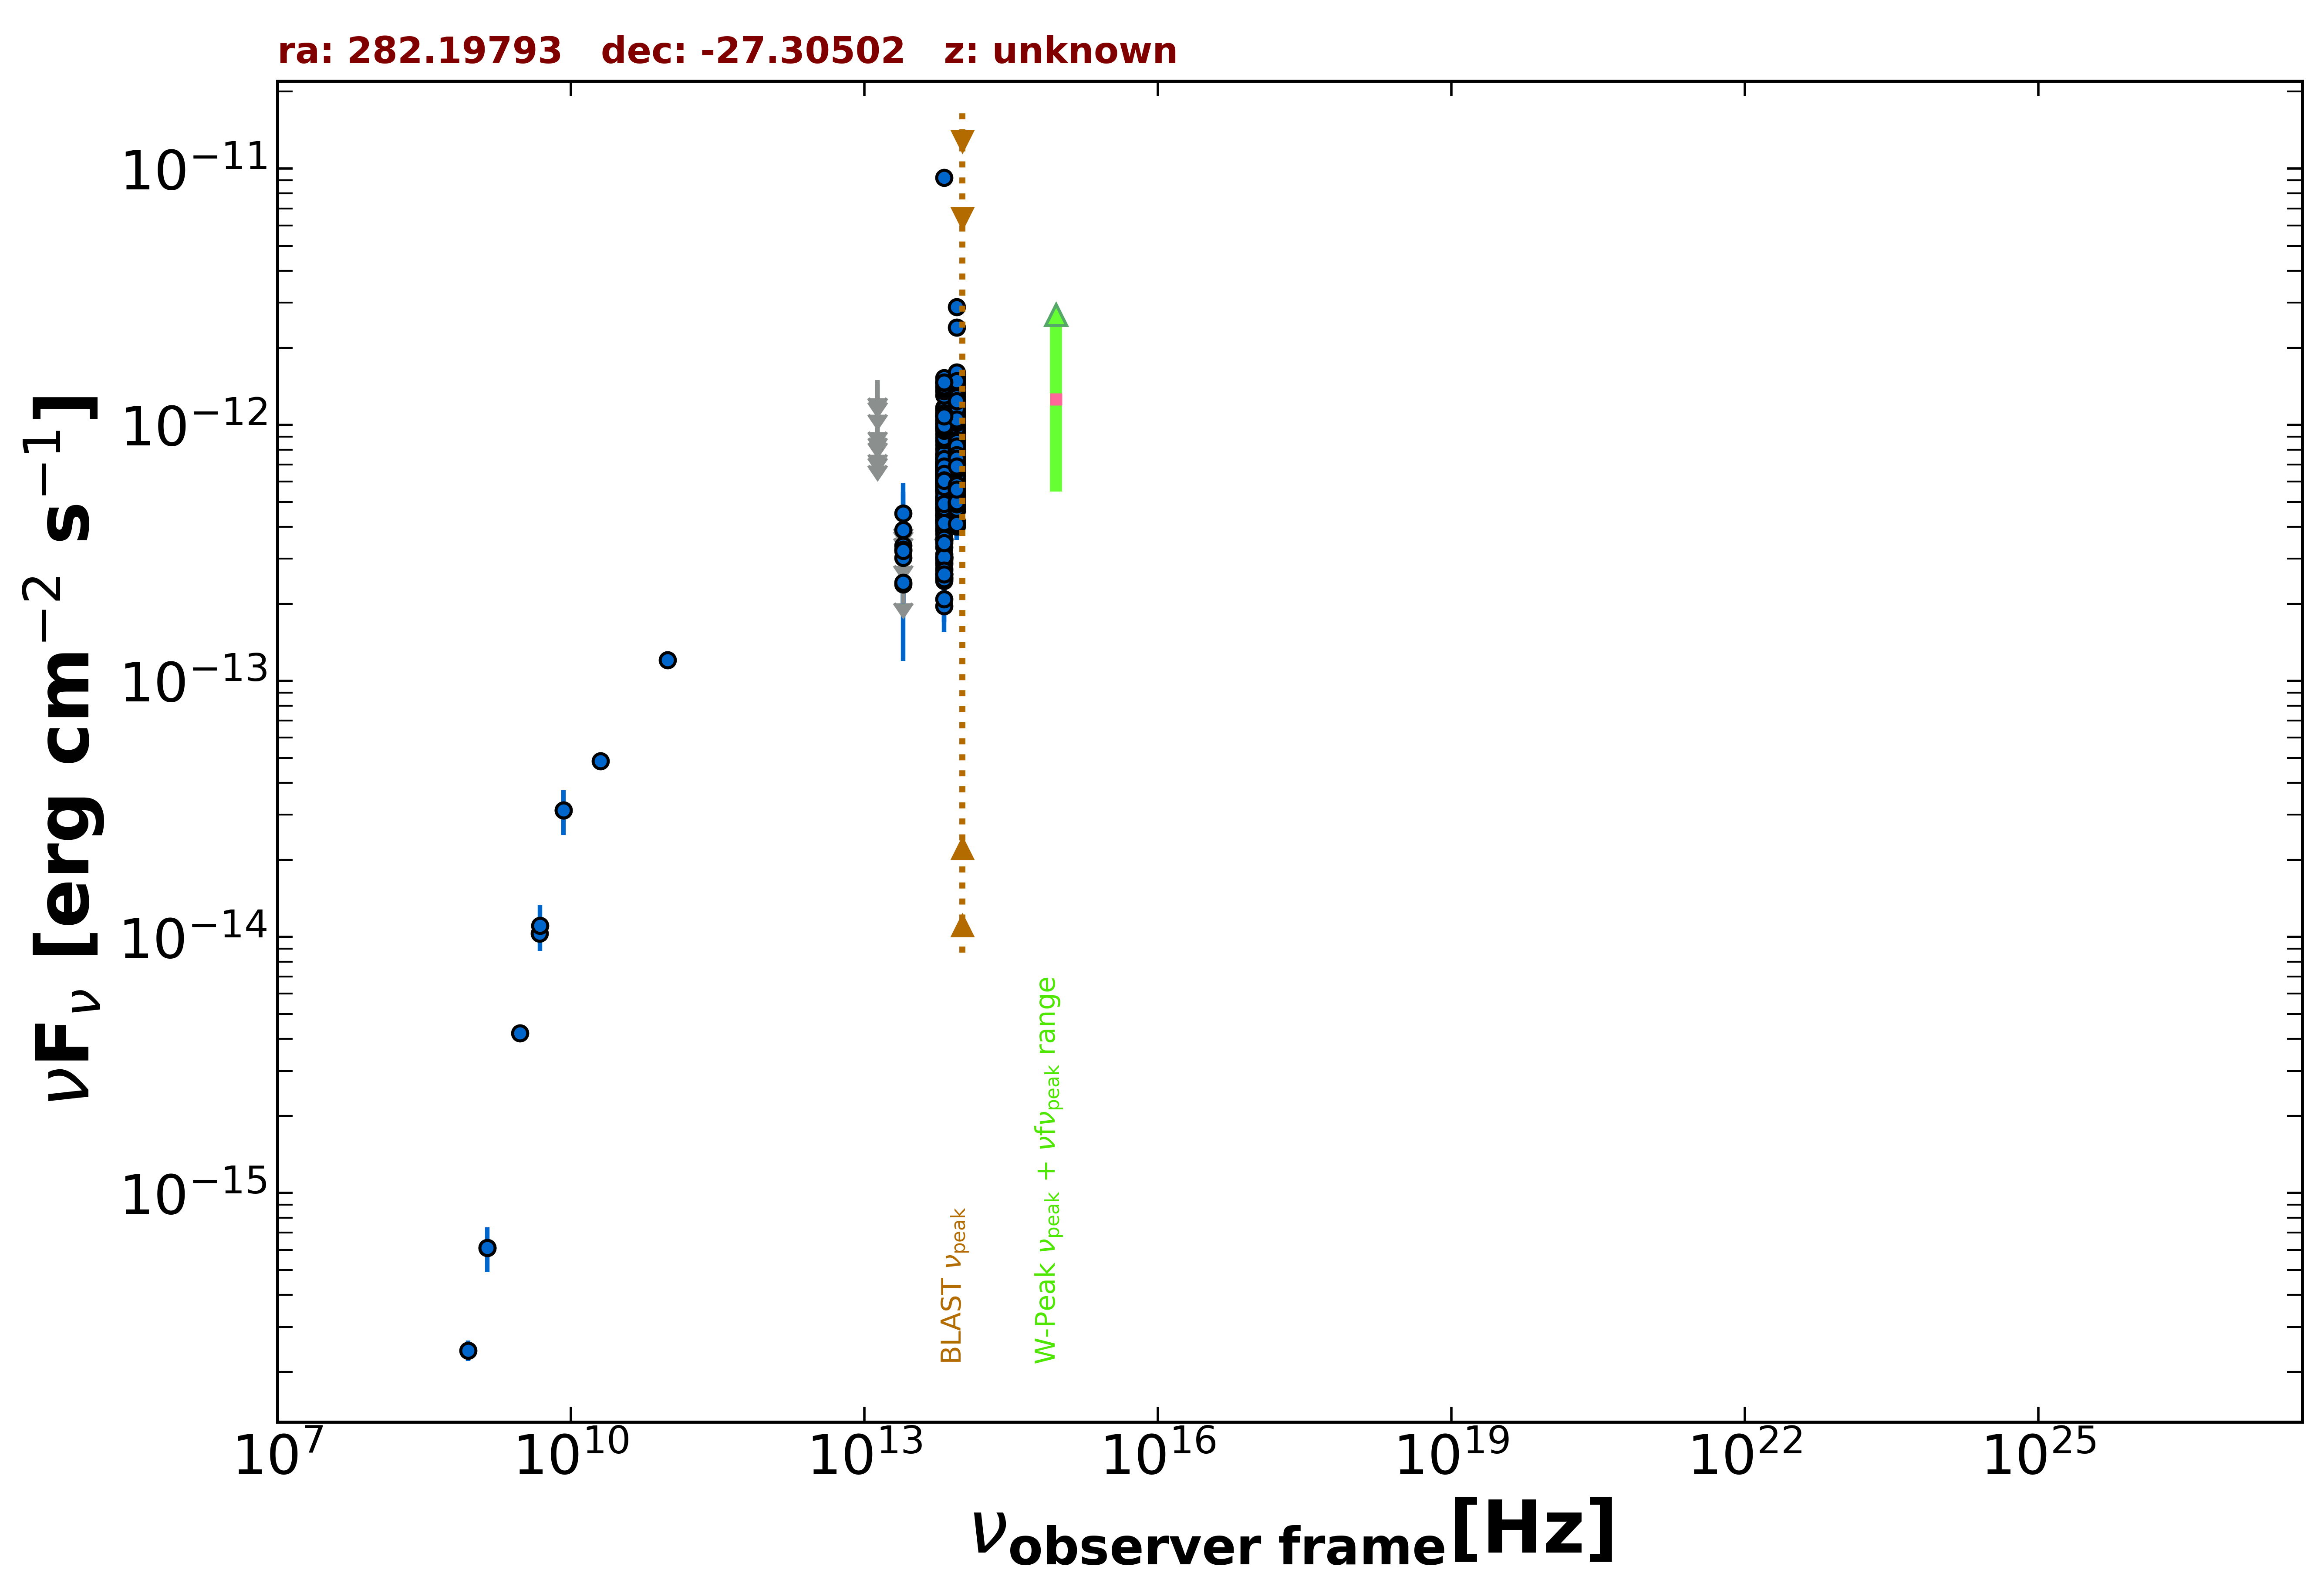

Data behind this chart, as committed beside it:
freq., flux, err_flux, MJD_start, MJD_end, flag, catalog, reference
1.400e+09, 6.118e-16, 1.960e-17, 55000, 55000, , NVSS, Condon et al. 1998  AJ  115  1693
8.870e+08, 2.430e-16, 2.215e-17, 55000, 55000, , RACS, Hale et al. 2021  PASA  38  e058
3.000e+09, 4.202e-15, 2.300e-17, 55000, 55000, , VLASSQL, Gordon et al. 2021  ApJS  255  30
2.000e+10, 4.860e-14, 3.200e-15, 55000, 55000, , AT20G, Murphy et al. 2010  MNRAS  402  2403
8.400e+09, 3.121e-14, 0.000e+00, 55000, 55000, , CRATES, Healey et al. 2007  ApJS  171  61
4.800e+09, 1.032e-14, 7.200e-16, 55000, 55000, , PMN, Griffith et al. 1993-1996  VizieR  VIII/…
9.744e+10, 1.208e-13, 9.750e-15, 56906, 56906, , ALMA, Bonato et al. 2019  MNRAS  485  1188
8.817e+13, 7.079e-13, 3.600e-15, 55000, 55000, , UNWISE, Schlafly et al. 2019  ApJS  240  30
6.517e+13, 6.133e-13, 4.850e-15, 55000, 55000, , UNWISE, Schlafly et al. 2019  ApJS  240  30
8.817e+13, 5.148e-13, 1.805e-14, 55000, 55000, , WISE, Wright et al. 2010  AJ  140  1868
6.517e+13, 2.899e-13, 1.415e-14, 55000, 55000, , WISE, Wright et al. 2010  AJ  140  1868
2.498e+13, 2.385e-13, 4.355e-14, 55000, 55000, , WISE, Wright et al. 2010  AJ  140  1868
1.363e+13, 3.385e-13, 1.487e-13, 55000, 55000, , WISE, Wright et al. 2010  AJ  140  1868
8.817e+13, 5.196e-13, 3.640e-14, 57292, 57292, , NEOWISE, Mainzer et al. 2014  ApJ  792  30
6.517e+13, 2.967e-13, 5.135e-14, 57292, 57292, , NEOWISE, Mainzer et al. 2014  ApJ  792  30
8.817e+13, 5.588e-13, 3.660e-14, 57293, 57293, , NEOWISE, Mainzer et al. 2014  ApJ  792  30
6.517e+13, 4.667e-13, 4.135e-14, 57293, 57293, , NEOWISE, Mainzer et al. 2014  ApJ  792  30
8.817e+13, 6.724e-13, 3.905e-14, 57292, 57292, , NEOWISE, Mainzer et al. 2014  ApJ  792  30
6.517e+13, 4.789e-13, 4.020e-14, 57292, 57292, , NEOWISE, Mainzer et al. 2014  ApJ  792  30
8.817e+13, 6.657e-13, 3.865e-14, 57293, 57293, , NEOWISE, Mainzer et al. 2014  ApJ  792  30
6.517e+13, 4.465e-13, 4.035e-14, 57293, 57293, , NEOWISE, Mainzer et al. 2014  ApJ  792  30
8.817e+13, 6.230e-13, 3.385e-14, 57292, 57292, , NEOWISE, Mainzer et al. 2014  ApJ  792  30
6.517e+13, 3.850e-13, 3.870e-14, 57292, 57292, , NEOWISE, Mainzer et al. 2014  ApJ  792  30
8.817e+13, 6.451e-13, 3.510e-14, 57292, 57292, , NEOWISE, Mainzer et al. 2014  ApJ  792  30
6.517e+13, 5.256e-13, 4.315e-14, 57292, 57292, , NEOWISE, Mainzer et al. 2014  ApJ  792  30
8.817e+13, 6.535e-13, 3.735e-14, 57292, 57292, , NEOWISE, Mainzer et al. 2014  ApJ  792  30
6.517e+13, 4.667e-13, 5.470e-14, 57292, 57292, , NEOWISE, Mainzer et al. 2014  ApJ  792  30
8.817e+13, 6.178e-13, 3.645e-14, 57292, 57292, , NEOWISE, Mainzer et al. 2014  ApJ  792  30
6.517e+13, 4.256e-13, 5.305e-14, 57292, 57292, , NEOWISE, Mainzer et al. 2014  ApJ  792  30
8.817e+13, 7.041e-13, 3.440e-14, 57292, 57292, , NEOWISE, Mainzer et al. 2014  ApJ  792  30
6.517e+13, 4.412e-13, 4.520e-14, 57292, 57292, , NEOWISE, Mainzer et al. 2014  ApJ  792  30
8.817e+13, 6.218e-13, 3.955e-14, 57292, 57292, , NEOWISE, Mainzer et al. 2014  ApJ  792  30
6.517e+13, 4.268e-13, 5.400e-14, 57292, 57292, , NEOWISE, Mainzer et al. 2014  ApJ  792  30
8.817e+13, 6.445e-13, 3.265e-14, 57292, 57292, , NEOWISE, Mainzer et al. 2014  ApJ  792  30
6.517e+13, 4.140e-13, 4.130e-14, 57292, 57292, , NEOWISE, Mainzer et al. 2014  ApJ  792  30
8.817e+13, 6.805e-13, 3.825e-14, 57293, 57293, , NEOWISE, Mainzer et al. 2014  ApJ  792  30
6.517e+13, 4.412e-13, 3.990e-14, 57293, 57293, , NEOWISE, Mainzer et al. 2014  ApJ  792  30
8.817e+13, 9.004e-13, 4.150e-14, 57844, 57844, , NEOWISE, Mainzer et al. 2014  ApJ  792  30
6.517e+13, 5.974e-13, 5.010e-14, 57844, 57844, , NEOWISE, Mainzer et al. 2014  ApJ  792  30
8.817e+13, 9.542e-13, 4.395e-14, 57844, 57844, , NEOWISE, Mainzer et al. 2014  ApJ  792  30
6.517e+13, 7.724e-13, 5.550e-14, 57844, 57844, , NEOWISE, Mainzer et al. 2014  ApJ  792  30
8.817e+13, 8.129e-13, 3.820e-14, 57843, 57843, , NEOWISE, Mainzer et al. 2014  ApJ  792  30
6.517e+13, 7.390e-13, 4.765e-14, 57843, 57843, , NEOWISE, Mainzer et al. 2014  ApJ  792  30
8.817e+13, 8.922e-13, 4.355e-14, 57844, 57844, , NEOWISE, Mainzer et al. 2014  ApJ  792  30
6.517e+13, 7.349e-13, 5.420e-14, 57844, 57844, , NEOWISE, Mainzer et al. 2014  ApJ  792  30
8.817e+13, 8.947e-13, 3.870e-14, 57844, 57844, , NEOWISE, Mainzer et al. 2014  ApJ  792  30
6.517e+13, 8.361e-13, 5.085e-14, 57844, 57844, , NEOWISE, Mainzer et al. 2014  ApJ  792  30
8.817e+13, 8.583e-13, 4.110e-14, 57844, 57844, , NEOWISE, Mainzer et al. 2014  ApJ  792  30
6.517e+13, 6.986e-13, 5.475e-14, 57844, 57844, , NEOWISE, Mainzer et al. 2014  ApJ  792  30
8.817e+13, 9.038e-13, 4.495e-14, 57844, 57844, , NEOWISE, Mainzer et al. 2014  ApJ  792  30
6.517e+13, 8.066e-13, 6.990e-14, 57844, 57844, , NEOWISE, Mainzer et al. 2014  ApJ  792  30
8.817e+13, 8.560e-13, 4.335e-14, 57844, 57844, , NEOWISE, Mainzer et al. 2014  ApJ  792  30
6.517e+13, 6.980e-13, 6.245e-14, 57844, 57844, , NEOWISE, Mainzer et al. 2014  ApJ  792  30
8.817e+13, 1.340e-12, 5.800e-14, 57651, 57651, , NEOWISE, Mainzer et al. 2014  ApJ  792  30
6.517e+13, 1.168e-12, 7.950e-14, 57651, 57651, , NEOWISE, Mainzer et al. 2014  ApJ  792  30
8.817e+13, 1.321e-12, 4.500e-14, 57651, 57651, , NEOWISE, Mainzer et al. 2014  ApJ  792  30
6.517e+13, 1.124e-12, 5.700e-14, 57651, 57651, , NEOWISE, Mainzer et al. 2014  ApJ  792  30
8.817e+13, 1.519e-12, 5.050e-14, 57651, 57651, , NEOWISE, Mainzer et al. 2014  ApJ  792  30
6.517e+13, 1.078e-12, 4.850e-14, 57651, 57651, , NEOWISE, Mainzer et al. 2014  ApJ  792  30
8.817e+13, 1.253e-12, 6.000e-14, 57651, 57651, , NEOWISE, Mainzer et al. 2014  ApJ  792  30
... 487 more rows
